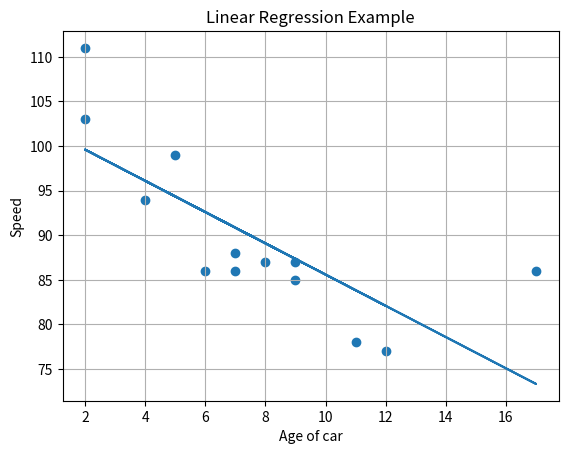

Recreate this plot in Python.
import matplotlib.pyplot as plt
from scipy import stats

# Data yang akan digunakan
x = [5, 7, 8, 7, 2, 17, 2, 9, 4, 11, 12, 9, 6]
y = [99, 86, 87, 88, 111, 86, 103, 87, 94, 78, 77, 85, 86]

# Menggunakan scipy.stats untuk menghitung regresi linear
slope, intercept, r, p, std_err = stats.linregress(x, y)

# Fungsi untuk memprediksi nilai y berdasarkan nilai x
def predict(x):
    return slope * x + intercept

# Menghasilkan model untuk plot garis regresi
model = list(map(predict, x))

# Plot data asli dan garis regresi
plt.scatter(x, y)
plt.plot(x, model)
plt.xlabel('Age of car')
plt.ylabel('Speed')
plt.title('Linear Regression Example')
plt.grid(True)
plt.show()

# Menampilkan koefisien korelasi (r)
print(f"Koefisien korelasi (r): {r}")
